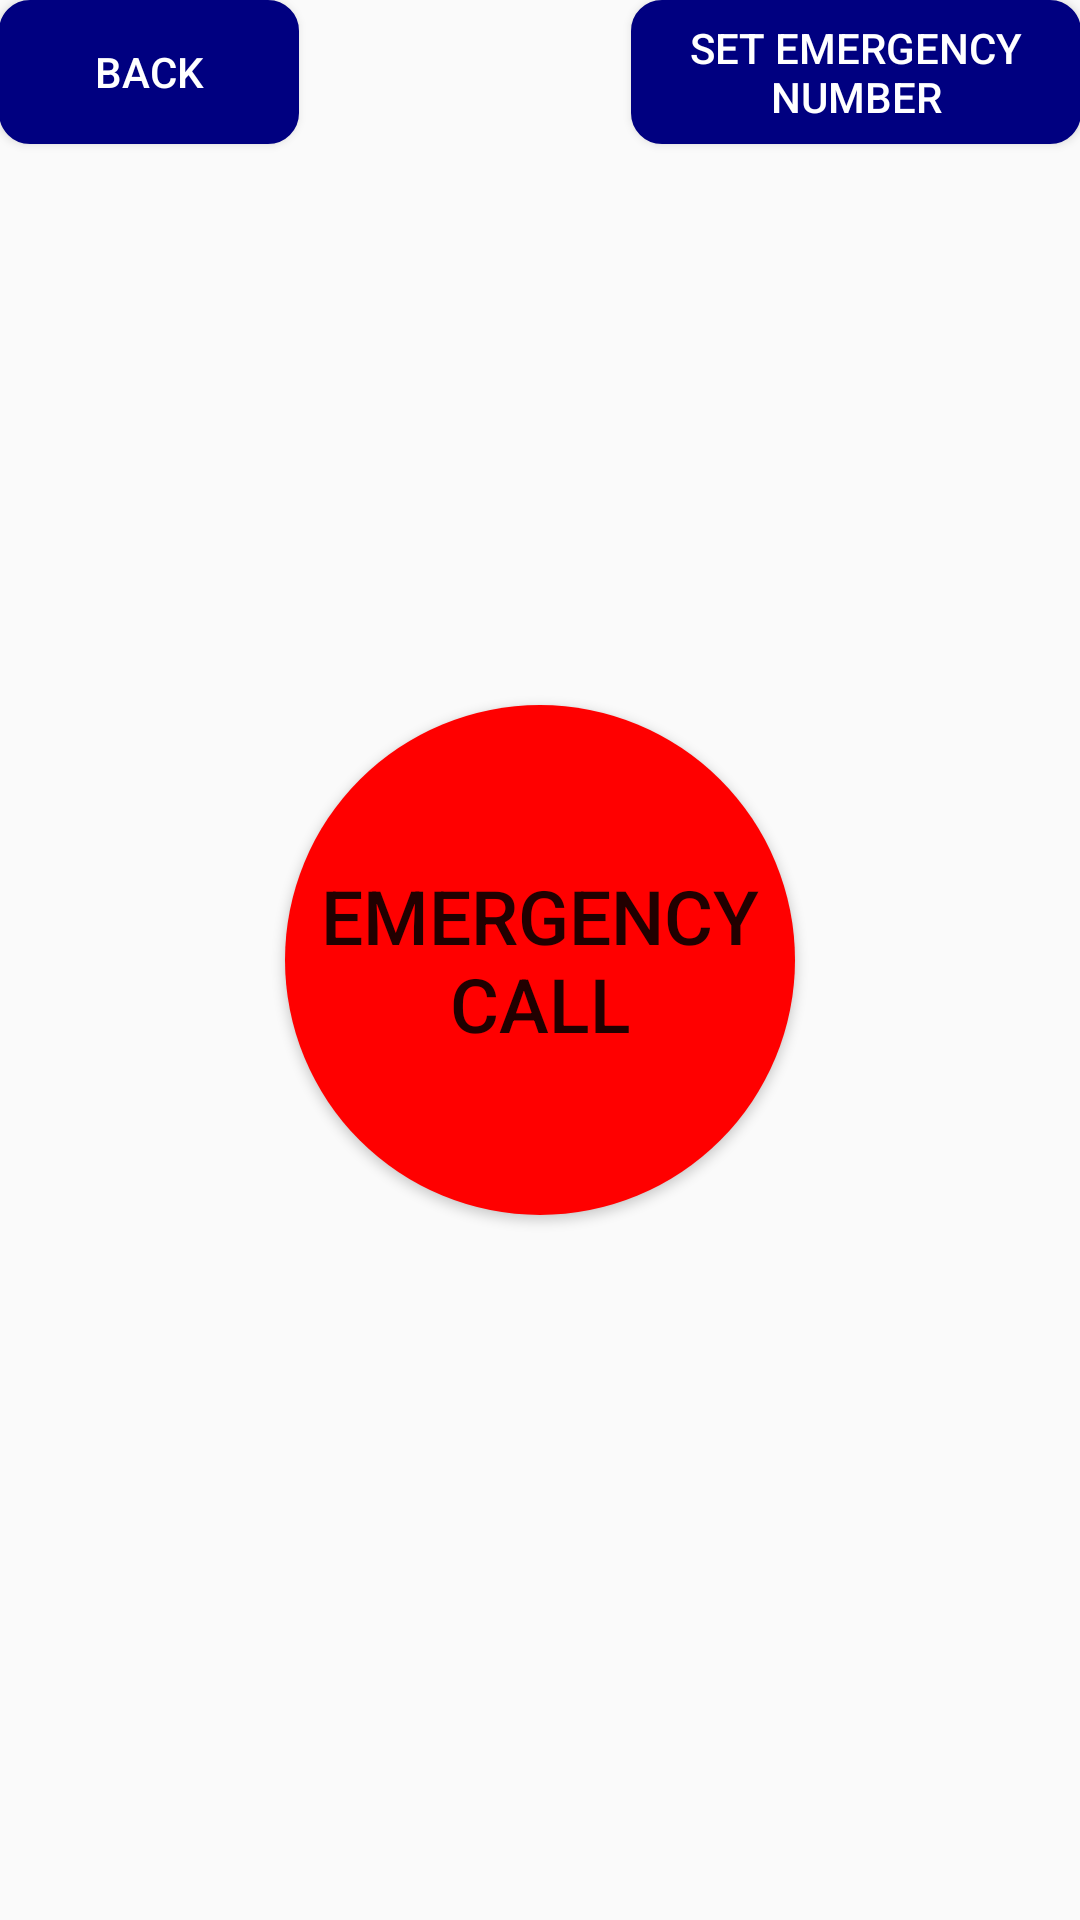

This screen was rendered from an Android layout file. Write that file and the resources it references.
<!-- AndroidManifest.xml: application theme AppTheme -->
<!-- res/layout/activity_emerency_call.xml -->
<?xml version="1.0" encoding="utf-8"?>
<RelativeLayout xmlns:android="http://schemas.android.com/apk/res/android"
    xmlns:tools="http://schemas.android.com/tools"
    android:layout_width="match_parent"
    android:layout_height="match_parent"
    android:paddingBottom="@dimen/activity_vertical_margin"
    android:paddingLeft="@dimen/activity_horizontal_margin"
    android:paddingRight="@dimen/activity_horizontal_margin"
    android:paddingTop="@dimen/activity_vertical_margin"
    tools:context="com.tutorialandroid.selfsecurity.activitys.PanicActivity">

    <Button
        android:id="@+id/btn_back"
        android:layout_width="100dp"
        android:layout_height="wrap_content"
        android:layout_alignParentLeft="true"
        android:layout_alignParentTop="true"
        android:background="@drawable/btn_background"
        android:text="@string/back"
        android:textColor="@color/white" />
    <Button
        android:id="@+id/btn_set_emg_number"
        android:layout_width="150dp"
        android:layout_height="wrap_content"
        android:layout_alignParentRight="true"
        android:layout_alignParentTop="true"
        android:background="@drawable/btn_background"
        android:text="@string/setEmgNumber"
        android:textColor="@color/white" />
    <LinearLayout
        android:id="@+id/lnlr_save"
        android:layout_width="match_parent"
        android:layout_height="wrap_content"
        android:layout_marginTop="5dp"
        android:gravity="center"
        android:visibility="gone"
        android:layout_below="@+id/btn_back"
        android:orientation="vertical">
        <EditText
            android:id="@+id/edt_emg_number"
            android:layout_width="match_parent"
            android:layout_height="wrap_content"
            android:background="@drawable/rounded_gray_edittext"
            android:padding="10dp"
            android:inputType="phone"
            android:hint="Enter Emergency Number"
            />
        <Button
            android:id="@+id/btn_save_emg_number"
            android:layout_width="100dp"
            android:layout_height="wrap_content"
            android:background="@drawable/btn_background"
            android:text="@string/save"
            android:textColor="@color/white" />
    </LinearLayout>


    <Button
        android:id="@+id/btn_emergency_call"
        android:layout_width="170dp"
        android:layout_height="170dp"
        android:layout_centerInParent="true"
        android:text="@string/emergency_call"
        android:textSize="25sp"
        android:background="@drawable/btn_red_background" />



</RelativeLayout>
<!-- resources referenced by this layout -->
<resources>
  <color name="white">#FFFFFF</color>
  <!-- drawable btn_background (drawable) -->
  <?xml version="1.0" encoding="utf-8"?>
  
  <shape xmlns:android="http://schemas.android.com/apk/res/android"
      android:shape="rectangle" android:padding="1dp">
      <solid android:color="@color/navi_blue"/>
      <corners
          android:bottomRightRadius="10dp"
          android:bottomLeftRadius="10dp"
          android:topLeftRadius="10dp"
          android:topRightRadius="10dp"/>
      <stroke android:width="0.5dip" android:color="@color/navi_blue" />
  </shape>
  <!-- drawable btn_red_background (drawable) -->
  <shape xmlns:android="http://schemas.android.com/apk/res/android"
      android:shape="oval">
      <solid
          android:color="#ff0000"/>
  </shape>
  <!-- drawable rounded_gray_edittext (drawable) -->
  <?xml version="1.0" encoding="utf-8"?>
  
  <shape xmlns:android="http://schemas.android.com/apk/res/android"
      android:shape="rectangle" android:padding="1dp">
      <solid android:color="#00FFFFFF"/>
      <corners
          android:bottomRightRadius="10dp"
          android:bottomLeftRadius="10dp"
          android:topLeftRadius="10dp"
          android:topRightRadius="10dp"/>
      <stroke android:width="0.5dip" android:color="#808080" />
  </shape>
  <string name="back">Back</string>
  <string name="emergency_call">Emergency Call</string>
  <string name="save">Save</string>
  <string name="setEmgNumber">Set Emergency Number</string>
  <style name="AppTheme" parent="Theme.AppCompat.Light.DarkActionBar">
          
          <item name="colorPrimary">@color/colorPrimary</item>
          <item name="colorPrimaryDark">@color/colorPrimaryDark</item>
          <item name="colorAccent">@color/colorAccent</item>
      </style>
  <color name="navi_blue">#000080</color>
  <color name="colorPrimary">#3F51B5</color>
  <color name="colorPrimaryDark">#303F9F</color>
  <color name="colorAccent">#FF4081</color>
</resources>
